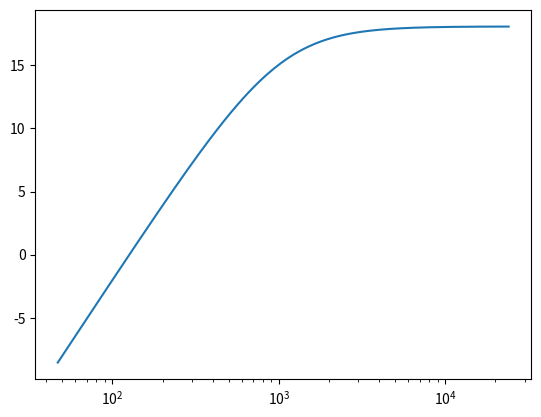

Source code (Python):
import numpy as np
import scipy.signal as dsp
import matplotlib.pyplot as plt


def plot_mid_ear_filter():
    """
    Plot middle ear filter's characteristic from Werner's model.
    """
    fs = 48000.0
    S_ST = 3.1e-6                          # Area of stapes [m^2]
    S_ED = 55.e-6;                         # Ear drum area in m^2
    C_eardrum = (0.7e-9/20.e-3/S_ED);      # Ear drum compliance nm/dbspl/m^2


    # Digital wave filter coefficients
    R2_ME = 1. / (2. * fs * C_eardrum)
    R1 = 1. / (2. * np.pi * C_eardrum * 1e3)
    g1_ME = (R2_ME - R1) / (R2_ME + R1)
    Z_ME=0

    # Standard filter coefficients
    b = [(-1-g1_ME), (1+g1_ME)]
    a = [R2_ME, R2_ME*g1_ME]


    w, h = dsp.freqz(b, a)

    f = np.linspace(0, fs/2.0, len(w))

    # TODO: logscale

    plt.semilogx(f, 20*np.log10(abs(h)))
    plt.show()


if __name__ == "__main__":
    plot_mid_ear_filter()
